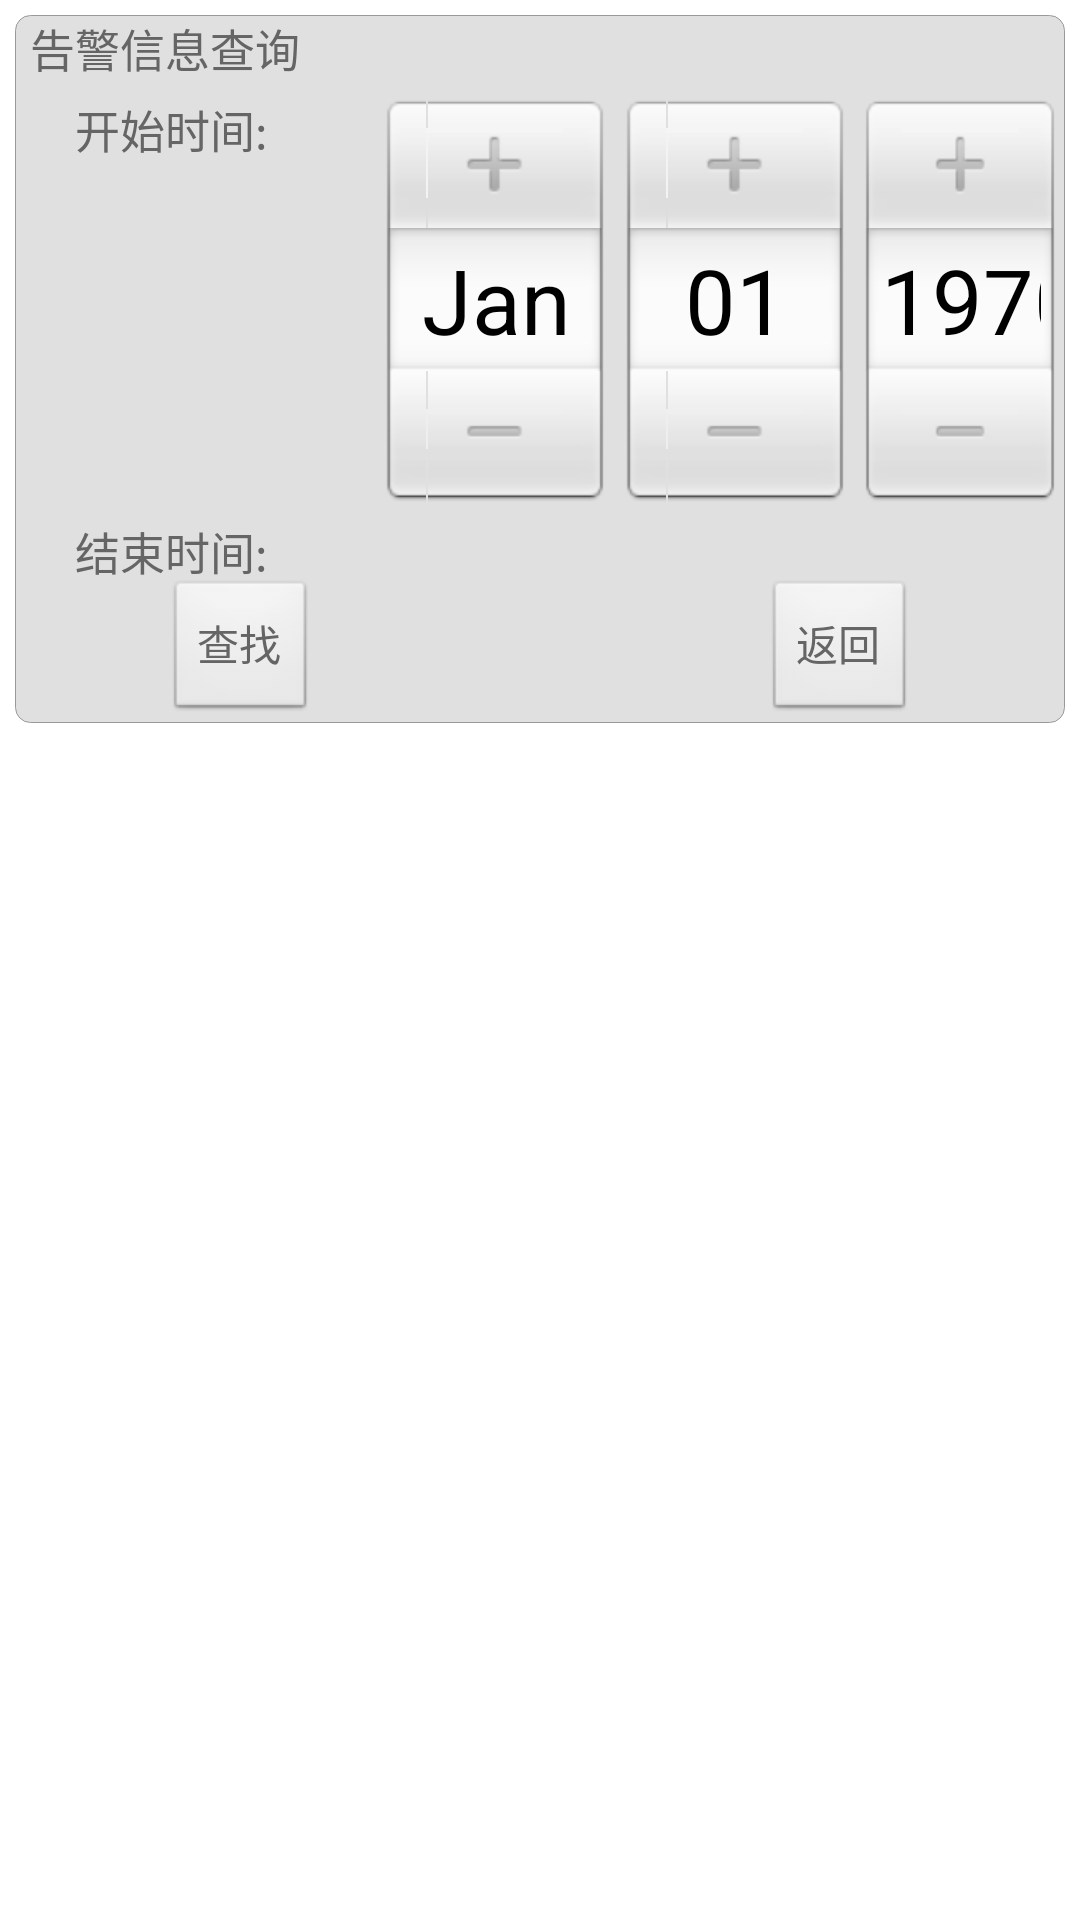

Write the Android layout XML for this screen, with the resource values it uses.
<!-- AndroidManifest.xml: application theme AppTheme -->
<!-- res/layout/netmanager_4.xml -->
<?xml version="1.0" encoding="utf-8"?>
<LinearLayout xmlns:android="http://schemas.android.com/apk/res/android"
    android:orientation="vertical" 
    android:layout_width="fill_parent"
    android:layout_height="wrap_content">

    <LinearLayout
        android:id="@+id/net_1"
        android:layout_width="match_parent"
        android:layout_height="wrap_content"
        android:orientation="vertical"
        android:layout_margin="5dp"
        android:background="@drawable/layout_corner_bg"
        >
        <LinearLayout 
            android:layout_width="match_parent"
        	android:layout_height="wrap_content"
        	android:orientation="horizontal"
            >
            <TextView 
    	  	android:layout_width="wrap_content"
    		android:layout_height="wrap_content"
    		android:layout_marginLeft="5dp"
    		android:text="告警信息查询"  
    		android:textSize="15dp"
    		android:gravity="center"
    		android:textColor="@color/font_color_black"
    	    />
        </LinearLayout>
        <LinearLayout 
        android:layout_width="match_parent"
    	android:layout_height="wrap_content"
    	android:orientation="horizontal" 
    	android:layout_marginTop="5dp"  
    	>
    	<TextView 
    	  	android:layout_width="80dp"
    		android:layout_height="match_parent"
    		android:layout_marginLeft="20dp"
    		android:text="开始时间:"  
    		android:textSize="15dp"
    		android:gravity="left"
    		android:textColor="@color/font_color_black"
    	    />
    	<DatePicker 
    	    android:id="@+id/date_start" 
        	android:layout_width="wrap_content"
        	android:layout_height="wrap_content"
        	android:layout_marginLeft="20dp"
        	android:calendarViewShown="false"
        	android:layout_gravity="center_horizontal"/>
    	</LinearLayout>
    	<LinearLayout 
        android:layout_width="match_parent"
    	android:layout_height="wrap_content"
    	android:orientation="horizontal" 
    	android:layout_marginTop="5dp"  
    	>
    	<TextView 
    	  	android:layout_width="80dp"
    		android:layout_height="match_parent"
    		android:layout_marginLeft="20dp"
    		android:text="结束时间:"  
    		android:textSize="15dp"
    		android:gravity="left"
    		android:textColor="@color/font_color_black"
    	    />
    	<TextView 
                android:id="@+id/head_pop_ip"
    			android:layout_width="match_parent"
        		android:layout_height="wrap_content"
    			android:layout_marginLeft="10dp"
    			android:textColor="@color/font_color_black"
    			android:textSize="15sp"
    			android:text=""
    			android:singleLine="true"
    			android:ellipsize="end"
    			android:layout_gravity="center_horizontal"
                />
    	</LinearLayout>
    	
    	
    	<RelativeLayout
        android:layout_width="match_parent"
        android:layout_height="wrap_content"
        >
    	<Button
            android:id="@+id/scan_warning"
            android:layout_width="wrap_content"
            android:layout_height="wrap_content"
            android:layout_centerVertical="true"
            android:layout_alignParentLeft="true"
            android:layout_marginLeft="50dip"
            android:textSize="14dip"
            android:textColor="@color/font_color_black"
            android:text="查找"
            />
        <Button
            android:id="@+id/dismiss"
            android:layout_width="wrap_content"
            android:layout_height="wrap_content"
            android:layout_centerVertical="true"
            android:layout_alignParentRight="true"
            android:layout_marginRight="50dip"
            android:textSize="14dip"
            android:textColor="@color/font_color_black"
            android:text="返回"
            />
    	</RelativeLayout>

 
    	</LinearLayout>
 

</LinearLayout>
<!-- resources referenced by this layout -->
<resources>
  <color name="font_color_black">#656565</color>
  <!-- drawable layout_corner_bg (drawable) -->
  <?xml version="1.0" encoding="utf-8"?>
    
  <shape xmlns:android="http://schemas.android.com/apk/res/android">    
      <solid
          android:color="@color/list_section"
          />
      <stroke  
          android:width="0.01dp"         
          android:color="#999999" />  
      <corners 	android:topLeftRadius="5dp"   
                  android:topRightRadius="5dp"    
                  android:bottomRightRadius="5dp"   
                  android:bottomLeftRadius="5dp"/>    
  </shape>
  <style name="AppTheme" parent="AppBaseTheme">
          <item name="android:windowNoTitle">true</item>
          
      </style>
  <color name="list_section">#E0E0E0</color>
  <style name="AppBaseTheme" parent="android:Theme.Light">
          
      </style>
</resources>
